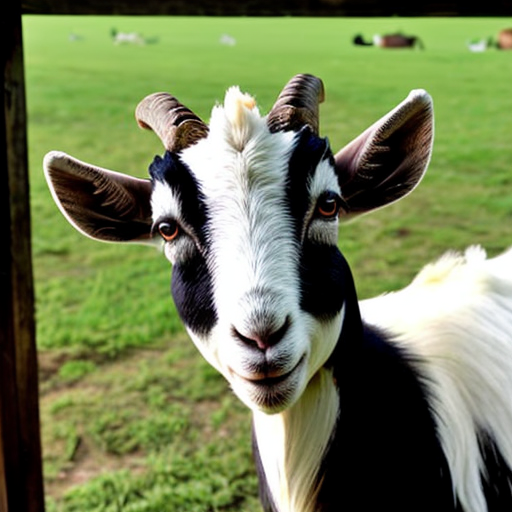
Generation parameters embedded in this image by AUTOMATIC1111 Stable Diffusion web UI or a fork of it (Forge, ...) (PNG 'parameters' text chunk):
amateur photo of a goat, bad photo, bad lighting
Negative prompt: nsfw, nude, bad anatomy 
Steps: 30, Sampler: DPM++ 2M SDE Karras, CFG scale: 7, Seed: 3220807469, Size: 512x512, Model hash: 661697d235, Model: cyberrealistic_v30, Version: v1.3.2